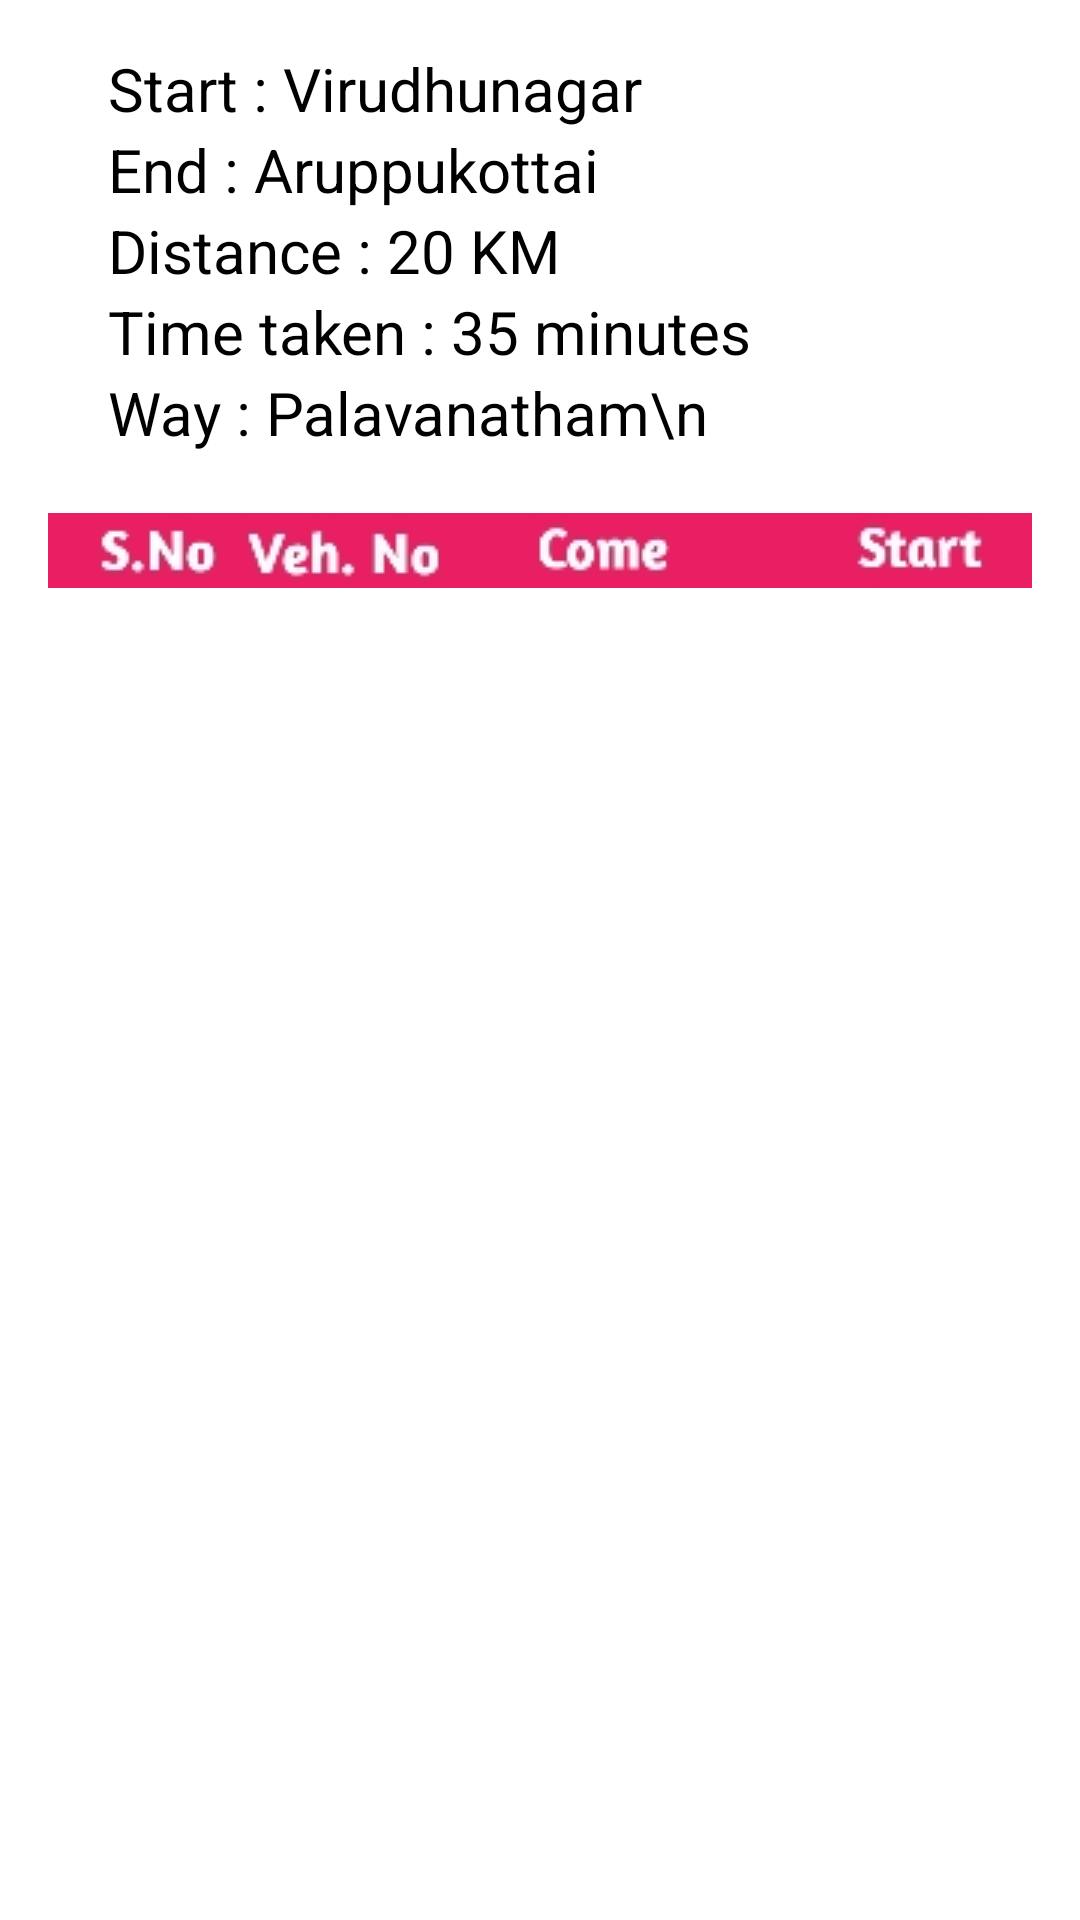

Android layout source for this screen:
<!-- AndroidManifest.xml: application theme Theme.Localbus -->
<!-- res/layout/activity_aruppukottai.xml -->
<?xml version="1.0" encoding="utf-8"?>
<RelativeLayout xmlns:android="http://schemas.android.com/apk/res/android"
    xmlns:app="http://schemas.android.com/apk/res-auto"
    xmlns:tools="http://schemas.android.com/tools"
    android:layout_width="match_parent"
    android:layout_height="match_parent"
    tools:context=".aruppukottai"
    android:orientation="vertical"
    android:gravity="center"
    android:padding="16dp"
    android:background="@color/white"
    >

    <LinearLayout
        android:id="@+id/details"
        android:layout_width="match_parent"
        android:layout_height="wrap_content"
        android:layout_gravity="bottom"
        android:orientation="vertical"
        app:layout_collapseMode="pin">

        <TextView
            android:layout_width="match_parent"
            android:layout_height="match_parent"
            android:text="Start : Virudhunagar"
            android:textSize="20dp"
            android:layout_marginLeft="20dp"
            android:textColor="@color/black" />
        <TextView
            android:layout_width="match_parent"
            android:layout_height="match_parent"
            android:text="End : Aruppukottai"
            android:textSize="20dp"
            android:layout_marginLeft="20dp"
            android:textColor="@color/black" />
        <TextView
            android:layout_width="match_parent"
            android:layout_height="match_parent"
            android:text="Distance : 20 KM"
            android:textSize="20dp"
            android:layout_marginLeft="20dp"
            android:textColor="@color/black" />
        <TextView
            android:layout_width="match_parent"
            android:layout_height="match_parent"
            android:text="Time taken : 35 minutes"
            android:textSize="20dp"
            android:layout_marginLeft="20dp"
            android:textColor="@color/black" />
        <TextView
            android:layout_width="match_parent"
            android:layout_height="match_parent"
            android:text="Way : Palavanatham\n"
            android:textSize="20dp"
            android:layout_marginLeft="20dp"
            android:textColor="@color/black" />



        <ImageView
            android:layout_width="360dp"
            android:layout_height="25dp"
            android:layout_marginRight="10dp"
            android:layout_marginTop="20dp"
            android:src="@drawable/header"
            />


    </LinearLayout>


    <ListView
        android:layout_below="@+id/details"
        android:id="@+id/lvaruppukottai"
        android:layout_marginTop="0dp"
        android:layout_width="match_parent"
        android:layout_height="match_parent"
        android:divider="@drawable/divider"/>



</RelativeLayout>
<!-- resources referenced by this layout -->
<resources>
  <color name="black">#FF000000</color>
  <color name="white">#FFFFFFFF</color>
  <!-- drawable divider (drawable) -->
  <?xml version="1.0" encoding="utf-8"?>
  <shape xmlns:android="http://schemas.android.com/apk/res/android"
      android:shape="line">
  
  <solid
      android:color="@color/black"
      />
  
  
  </shape>
  <!-- drawable header: jpg bitmap (drawable-v24, 6752 bytes) -->
  <style name="Theme.Localbus" parent="Theme.MaterialComponents.DayNight.DarkActionBar.Bridge">
  
  
      <item name="colorPrimaryVariant">#E91E63</item>
          <item name="colorOnPrimary">@color/white</item>
  
          <item name="colorOnSecondary">@color/black</item>
  
          <item name="titleTextColor">@color/ActionBarTitleColor</item>
          <item name="android:statusBarColor" tools:targetApi="lollipop">#E91E63</item>
          
      </style>
  <color name="ActionBarTitleColor">#ffff</color>
</resources>
